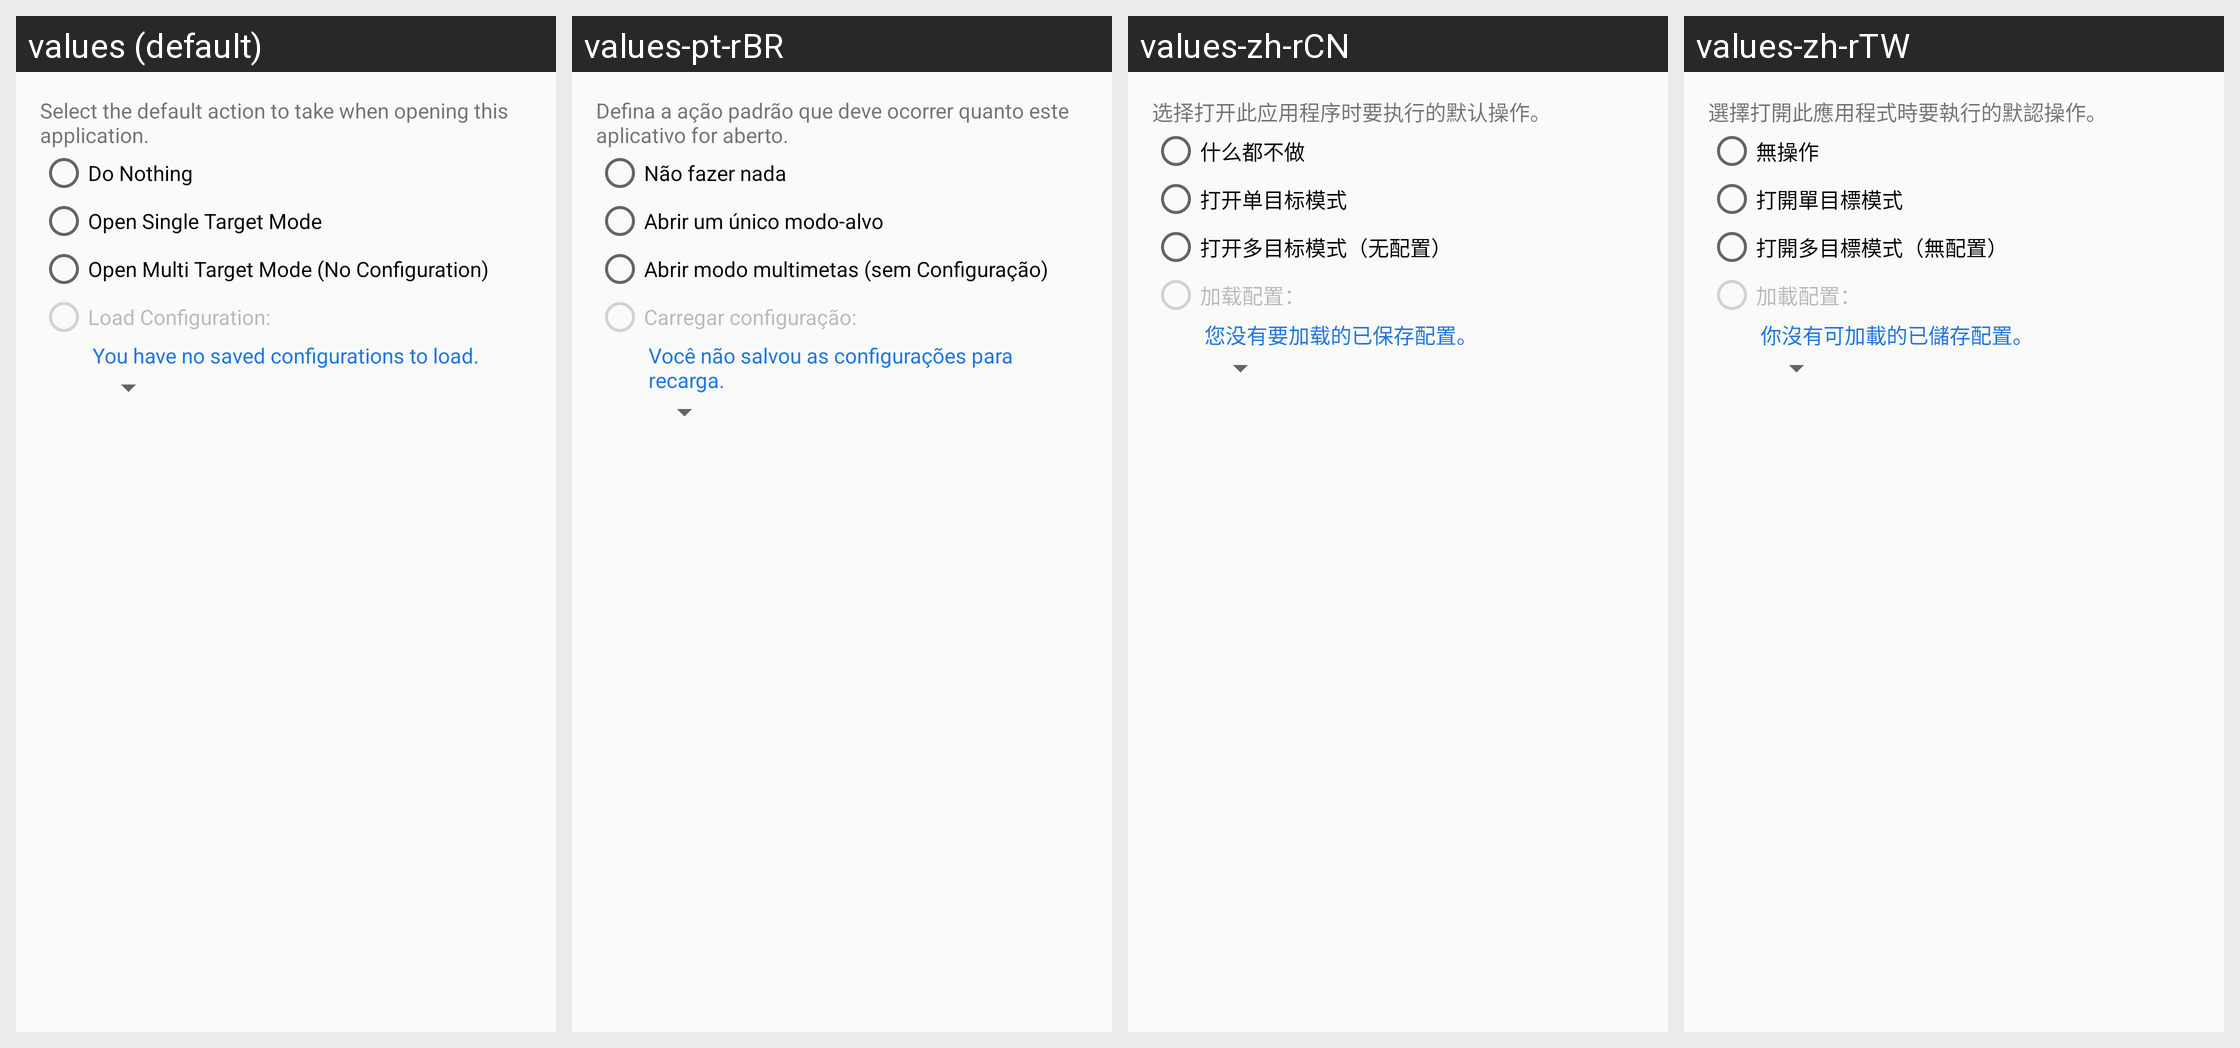

Locale-by-locale string values for the Android screen shown in this grid:
Android screen res/layout/dialog_auto_start_setting.xml rendered under 4 locales, left to right: values (default), values-pt-rBR, values-zh-rCN, values-zh-rTW. Device: Nexus 5 (rendered at 1080×1920; each locale shown at half size, 540×960, under a caption strip naming it); theme AppTheme.
Other locales in the repository, not shown: values-de-rDE, values-es, values-fr-rFR, values-hu-rHU, values-id, values-it-rIT, values-ja-rJP, values-ko-rKR, values-pl-rPL, values-ru-rRU, values-sv-rSE, values-th, values-tr-rTR, values-vi.
Strings drawn on this screen, with the default value and each locale's value (text and hints the layout hard-codes, and strings that could not be matched under every locale, appear in the picture but are not listed):

description_auto_start
  values: Select the default action to take when opening this application.
  values-pt-rBR: Defina a ação padrão que deve ocorrer quanto este aplicativo for aberto.
  values-zh-rCN: 选择打开此应用程序时要执行的默认操作。
  values-zh-rTW: 選擇打開此應用程式時要執行的默認操作。

do_nothing
  values: Do Nothing
  values-pt-rBR: Não fazer nada
  values-zh-rCN: 什么都不做
  values-zh-rTW: 無操作

open_single_target_mode
  values: Open Single Target Mode
  values-pt-rBR: Abrir um único modo-alvo
  values-zh-rCN: 打开单目标模式
  values-zh-rTW: 打開單目標模式

open_multi_target_mode_no_config
  values: Open Multi Target Mode (No Configuration)
  values-pt-rBR: Abrir modo multimetas (sem Configuração)
  values-zh-rCN: 打开多目标模式（无配置）
  values-zh-rTW: 打開多目標模式（無配置）

load_config
  values: Load Configuration:
  values-pt-rBR: Carregar configuração:
  values-zh-rCN: 加载配置：
  values-zh-rTW: 加載配置：

no_configs_to_load
  values: You have no saved configurations to load.
  values-pt-rBR: Você não salvou as configurações para recarga.
  values-zh-rCN: 您没有要加载的已保存配置。
  values-zh-rTW: 你沒有可加載的已儲存配置。
